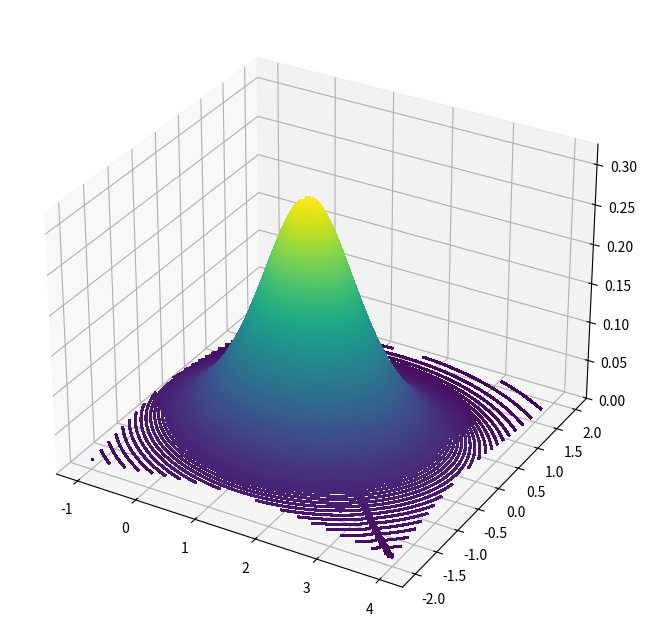

Generate this figure with matplotlib:
from scipy.special import gammaln, gamma,hyp2f1
import numpy as np
import matplotlib.pyplot as plt

class Multivariate_skew_t:

    def __init__(self,shape,loc,disp_mat,df):
        self.dim=len(shape)
        self.shape = shape
        self.loc = loc
        self.disp_mat = disp_mat
        self.A = np.transpose(np.linalg.cholesky(self.disp_mat))
        self.df = df

    def logpdf(self,x):
        # values
        detA = np.diag(self.A).prod()
        sqrt_maha_dist = np.matmul(self.A,x-self.loc)
        maha_dist = np.dot(sqrt_maha_dist,sqrt_maha_dist)
        omega_inv = np.divide(1,np.diag(self.disp_mat))
        # constants
        c1 = np.log(2*detA*(np.pi*self.df)**(-self.dim/2))
        c2 = gammaln((self.df + self.dim)/2)
        c3 = -gammaln(self.df/2)

        # y_dependent
        fy1 = -(self.df + self.dim)*np.log(1+maha_dist/self.df)/2
        hy = np.dot(np.matmul(omega_inv,x-self.loc),self.shape)*np.sqrt(
            (self.dim+self.df)/(maha_dist+self.df)
        )
        hyp_geom = hyp2f1(1/2,(self.df+self.dim+1)/2,3/2,-hy**2/(self.dim+self.df))

        # t CDF multipliers
        m1 = gamma((
                self.df + self.dim + 1
                )/2)/(
                    np.sqrt(
                        (np.pi*(self.df + self.dim))
                    )*gamma((self.df + self.dim)/2)
                    )
        
        return c1+c2+c3+fy1+np.log(1/2 + hy*m1*hyp_geom)
        
    def pdf(self,x):
        return np.exp(self.logpdf(x))

shape = np.array([-50,200])
loc = np.array([1,0])
disp_mat = np.array([[1,0],[0,1]])
df = 1

test_t = Multivariate_skew_t(shape,loc,disp_mat,df)

# Create grid and multivariate normal
x = np.linspace(-1, 4, 200) # Create a mesh of 200 x-points
y = np.linspace(-2, 2, 200) # Create a mesh of 200 y-points


z = np.zeros((200,200))
for ii in range(200):
    for jj in range(200):
        z[ii,jj] = np.linalg.norm(np.exp(test_t.logpdf(np.array([x[ii],y[jj]]))))
X, Y = np.meshgrid(x, y)
print(z)
fig, ax = plt.subplots(figsize=(10, 8),subplot_kw={"projection": "3d"})
cs = ax.contour(X,Y,z, antialiased=False,levels=200)
plt.show()